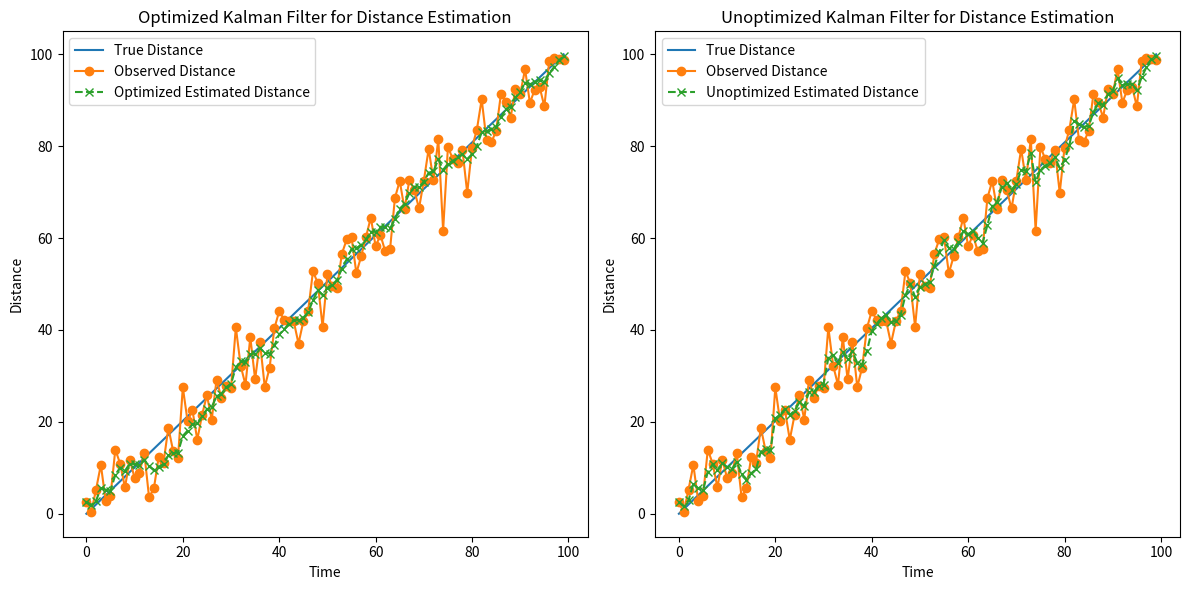

The matplotlib source for this figure:
import numpy as np
import matplotlib.pyplot as plt
from scipy.optimize import minimize

def kalman_filter(observed_distance, time_intervals, process_variance, measurement_variance):
    initial_distance = observed_distance[0]
    initial_velocity = 0.0
    x = np.array([[initial_distance], [initial_velocity]])  # State vector [distance, velocity]
    P = np.diag([1, 1])  # Initial covariance matrix
    H = np.array([[1, 0]])  # Measurement matrix
    R = np.array([[measurement_variance]])  # Measurement covariance
    estimated_distance = []
    for i in range(len(observed_distance)):
        # Prediction step
        delta_t = time_intervals[i] if i > 0 else 1.0  # Use 1.0 as a default for the first iteration
        F = np.array([[1, delta_t], [0, 1]])  # State transition matrix
        Q = np.array([[0.5 * delta_t**2 * process_variance, delta_t * process_variance],
                      [delta_t * process_variance, process_variance]])  # Process covariance
        x_hat = np.dot(F, x)
        P_hat = np.dot(np.dot(F, P), F.T) + Q
        # Update step
        y = observed_distance[i] - np.dot(H, x_hat)
        S = np.dot(np.dot(H, P_hat), H.T) + R
        K = np.dot(np.dot(P_hat, H.T), np.linalg.inv(S))
        x = x_hat + np.dot(K, y)
        P = np.dot((np.eye(2) - np.dot(K, H)), P_hat)
        # Save the estimated distance
        estimated_distance.append(x[0, 0])

    return estimated_distance

np.random.seed(42)
true_distance = np.linspace(0, 100, 100)
observed_distance = true_distance + np.random.normal(0, 5, 100)
time_intervals = np.random.uniform(0.5, 1.5, 100)

def objective_function(params):
    process_variance, measurement_variance = params
    estimated_distance = kalman_filter(observed_distance, time_intervals, process_variance, measurement_variance)
    mse = np.mean((true_distance - estimated_distance)**2)
    return mse

initial_guess = [0.1, 5.0]
bounds = [(1e-5, 1.0), (1e-5, 10.0)]
result = minimize(objective_function, initial_guess, bounds=bounds)
best_process_variance, best_measurement_variance = result.x
estimated_distance_optimized = kalman_filter(observed_distance, time_intervals, best_process_variance, best_measurement_variance)
estimated_distance_unoptimized = kalman_filter(observed_distance, time_intervals, initial_guess[0], initial_guess[1])
plt.figure(figsize=(12, 6))
plt.subplot(1, 2, 1)
plt.plot(true_distance, label='True Distance')
plt.plot(observed_distance, label='Observed Distance', marker='o')
plt.plot(estimated_distance_optimized, label='Optimized Estimated Distance', linestyle='--', marker='x')
plt.legend()
plt.xlabel('Time')
plt.ylabel('Distance')
plt.title('Optimized Kalman Filter for Distance Estimation')
plt.subplot(1, 2, 2)
plt.plot(true_distance, label='True Distance')
plt.plot(observed_distance, label='Observed Distance', marker='o')
plt.plot(estimated_distance_unoptimized, label='Unoptimized Estimated Distance', linestyle='--', marker='x')
plt.legend()
plt.xlabel('Time')
plt.ylabel('Distance')
plt.title('Unoptimized Kalman Filter for Distance Estimation')
plt.tight_layout()
plt.show()
print("Best Process Variance (Optimized):", best_process_variance)
print("Best Measurement Variance (Optimized):", best_measurement_variance)
mse_observed = np.mean((true_distance - observed_distance)**2)
mse_optimized = np.mean((true_distance - estimated_distance_optimized)**2)
mse_unoptimized = np.mean((true_distance - estimated_distance_unoptimized)**2)
print("\nMean Squared Error (Observed Distance):", mse_observed)
print("Mean Squared Error (Optimized Estimated Distance):", mse_optimized)
print("Mean Squared Error (Unoptimized Estimated Distance):", mse_unoptimized)
